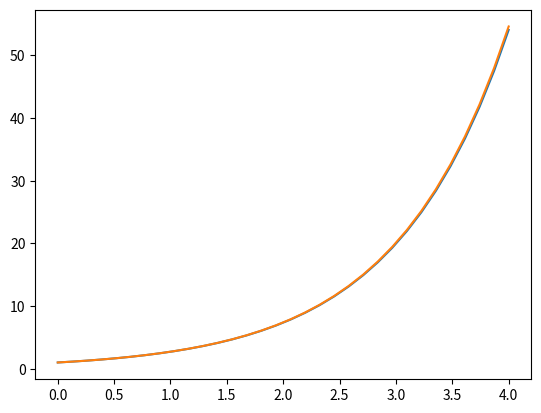

Here is the Python script that generated this plot:
# Author: Satya Jhaveri
#
# The Midpoint Method
#
#
#
from typing import Callable, Tuple, List
from math import floor

def midpoint(df: Callable, initial_x: float, final_x: float, initial_y: float, step: float) -> Tuple[List[float]]:
    """
    Approximates the solution to an ordinary differential equation using Euler's method on the derivative of the original function

    Args:
        df (Callable):              A function of two variables (independent, dependent) that is the 'dy/dx'
        initial_x (float):          The value of x at the initial point
        final_x (float):            The value of x at the final point
        initial_y (float):          The value of y at the initial point
        step(float):                The step size to use when approximating each solution point

    Raises:
        ValueError:                 If the final x value is less than the initial x value
        ValueError:                 If the step size is less than or equal to zero

    Returns:
        Tuple[x_vector, y_vector:   A tuple of vectors, containing the x values, and corresponding approximated y values for each index
    """
    # Validating Inputs:
    if initial_x >= final_x:
        raise ValueError("Initial value of x cannot be greater than the final value of x")
    
    if step <= 0:
        raise ValueError("Euler method step size cannot be less than or equal to zero")
    
    # Actual Method:
    # Creating vector of x values:
    n = floor((final_x - initial_x) / step)
    width = (final_x - initial_x) / (n - 1)
    x = [initial_x + i*width for i in range(n)]  # linearly spaced vector of x values between initial and final x
    print(n)
    # Ensuring final_x is in the vector of x values:
    if final_x > x[n-1]:
        x.append(final_x)
        n += 1
    y = [initial_y for _ in range(n)]
    
    # Applying method:
    for i in range(n - 1):
        h = x[i + 1] - x[i]
        yh = y[i] + (h / 2) * df(x[i], y[i])
        xh = x[i] + h / 2
        y[i + 1] = y[i] + h * df(xh, yh)
    
    return x, y

if __name__ == "__main__":
    def f(x,y):
        return y
    
    x, y = midpoint(f, 0, 4, 1, 0.125)
    from matplotlib import pyplot as plt
    from math import exp
    plt.plot(x,y)
    def sol(x):
        return exp(x)
    actual_y = [exp(i) for i in x]
    plt.plot(x,actual_y)
    plt.show()